Run: headless pygame with SDL's dummy video driver; simulated clock (each Clock.tick advances the game by its frame time, no real sleeping); random seed 0; keys injected as events and as key.get_pressed() state; no mouse input.
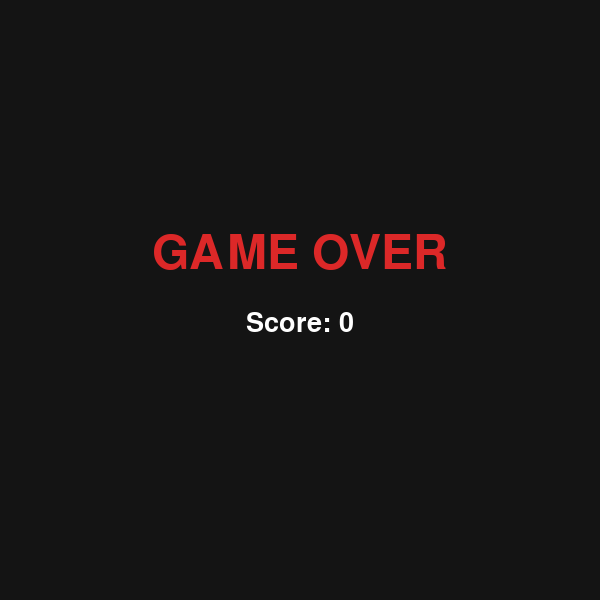
Frame 1 of 1 · flips 1–60 · no input (game ended)

The pygame program that drew these frames:

import pygame
import random

pygame.init()

# Screen
WIDTH = 600
HEIGHT = 600

screen = pygame.display.set_mode((WIDTH, HEIGHT))
pygame.display.set_caption("🐍 Snake Game")

clock = pygame.time.Clock()

# Colors
BLACK = (20, 20, 20)
GREEN = (0, 200, 0)
DARK_GREEN = (0, 120, 0)
RED = (220, 40, 40)
WHITE = (255, 255, 255)

# Snake settings
BLOCK = 20

snake = [
    [300, 300],
    [280, 300],
    [260, 300]
]

direction = "RIGHT"

# Food
food = [
    random.randrange(0, WIDTH, BLOCK),
    random.randrange(0, HEIGHT, BLOCK)
]

score = 0

font = pygame.font.Font(None, 40)
game_over_font = pygame.font.Font(None, 70)

running = True

while running:

    # ---------------- EVENTS ----------------

    for event in pygame.event.get():

        if event.type == pygame.QUIT:
            running = False

        if event.type == pygame.KEYDOWN:

            if event.key == pygame.K_UP and direction != "DOWN":
                direction = "UP"

            elif event.key == pygame.K_DOWN and direction != "UP":
                direction = "DOWN"

            elif event.key == pygame.K_LEFT and direction != "RIGHT":
                direction = "LEFT"

            elif event.key == pygame.K_RIGHT and direction != "LEFT":
                direction = "RIGHT"

    # ---------------- MOVE SNAKE ----------------

    head = snake[0].copy()

    if direction == "UP":
        head[1] -= BLOCK

    elif direction == "DOWN":
        head[1] += BLOCK

    elif direction == "LEFT":
        head[0] -= BLOCK

    elif direction == "RIGHT":
        head[0] += BLOCK

    snake.insert(0, head)

    # ---------------- EAT FOOD ----------------

    if head == food:

        score += 1

        food = [
            random.randrange(0, WIDTH, BLOCK),
            random.randrange(0, HEIGHT, BLOCK)
        ]

    else:
        snake.pop()

    # ---------------- COLLISION ----------------

    # Hit wall
    if (
        head[0] < 0
        or head[0] >= WIDTH
        or head[1] < 0
        or head[1] >= HEIGHT
    ):
        running = False

    # Hit itself
    if head in snake[1:]:
        running = False

    # ---------------- DRAW ----------------

    screen.fill(BLACK)

    # Draw snake
    for i, segment in enumerate(snake):

        if i == 0:
            pygame.draw.rect(
                screen,
                DARK_GREEN,
                (segment[0], segment[1], BLOCK, BLOCK)
            )
        else:
            pygame.draw.rect(
                screen,
                GREEN,
                (segment[0], segment[1], BLOCK, BLOCK)
            )

    # Draw food
    pygame.draw.rect(
        screen,
        RED,
        (food[0], food[1], BLOCK, BLOCK)
    )

    # Score
    score_text = font.render(
        "Score: " + str(score),
        True,
        WHITE
    )

    screen.blit(score_text, (10, 10))

    pygame.display.update()

    clock.tick(10 + score // 5)


# ---------------- GAME OVER ----------------

screen.fill(BLACK)

game_over = game_over_font.render(
    "GAME OVER",
    True,
    RED
)

final_score = font.render(
    "Score: " + str(score),
    True,
    WHITE
)

screen.blit(
    game_over,
    (WIDTH // 2 - game_over.get_width() // 2, 230)
)

screen.blit(
    final_score,
    (WIDTH // 2 - final_score.get_width() // 2, 310)
)

pygame.display.update()

pygame.time.wait(3000)

pygame.quit()
